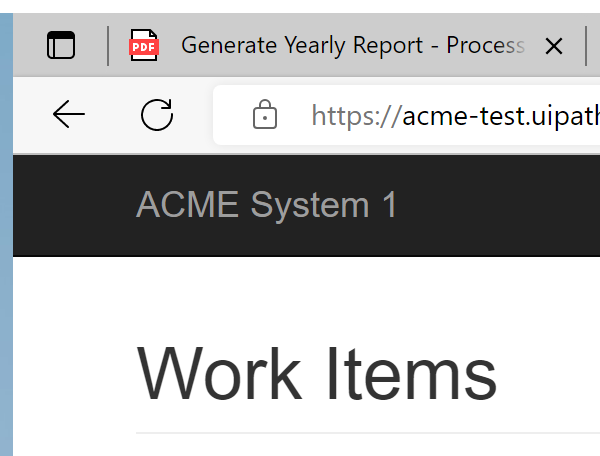
Task: Robotic Enterprise Framework
Workflow: TestCase_System1_ScrapeDataTable

Step 1: Attach Browser Edge in window 'ACME System 1 - Work Items' (msedge.exe)
